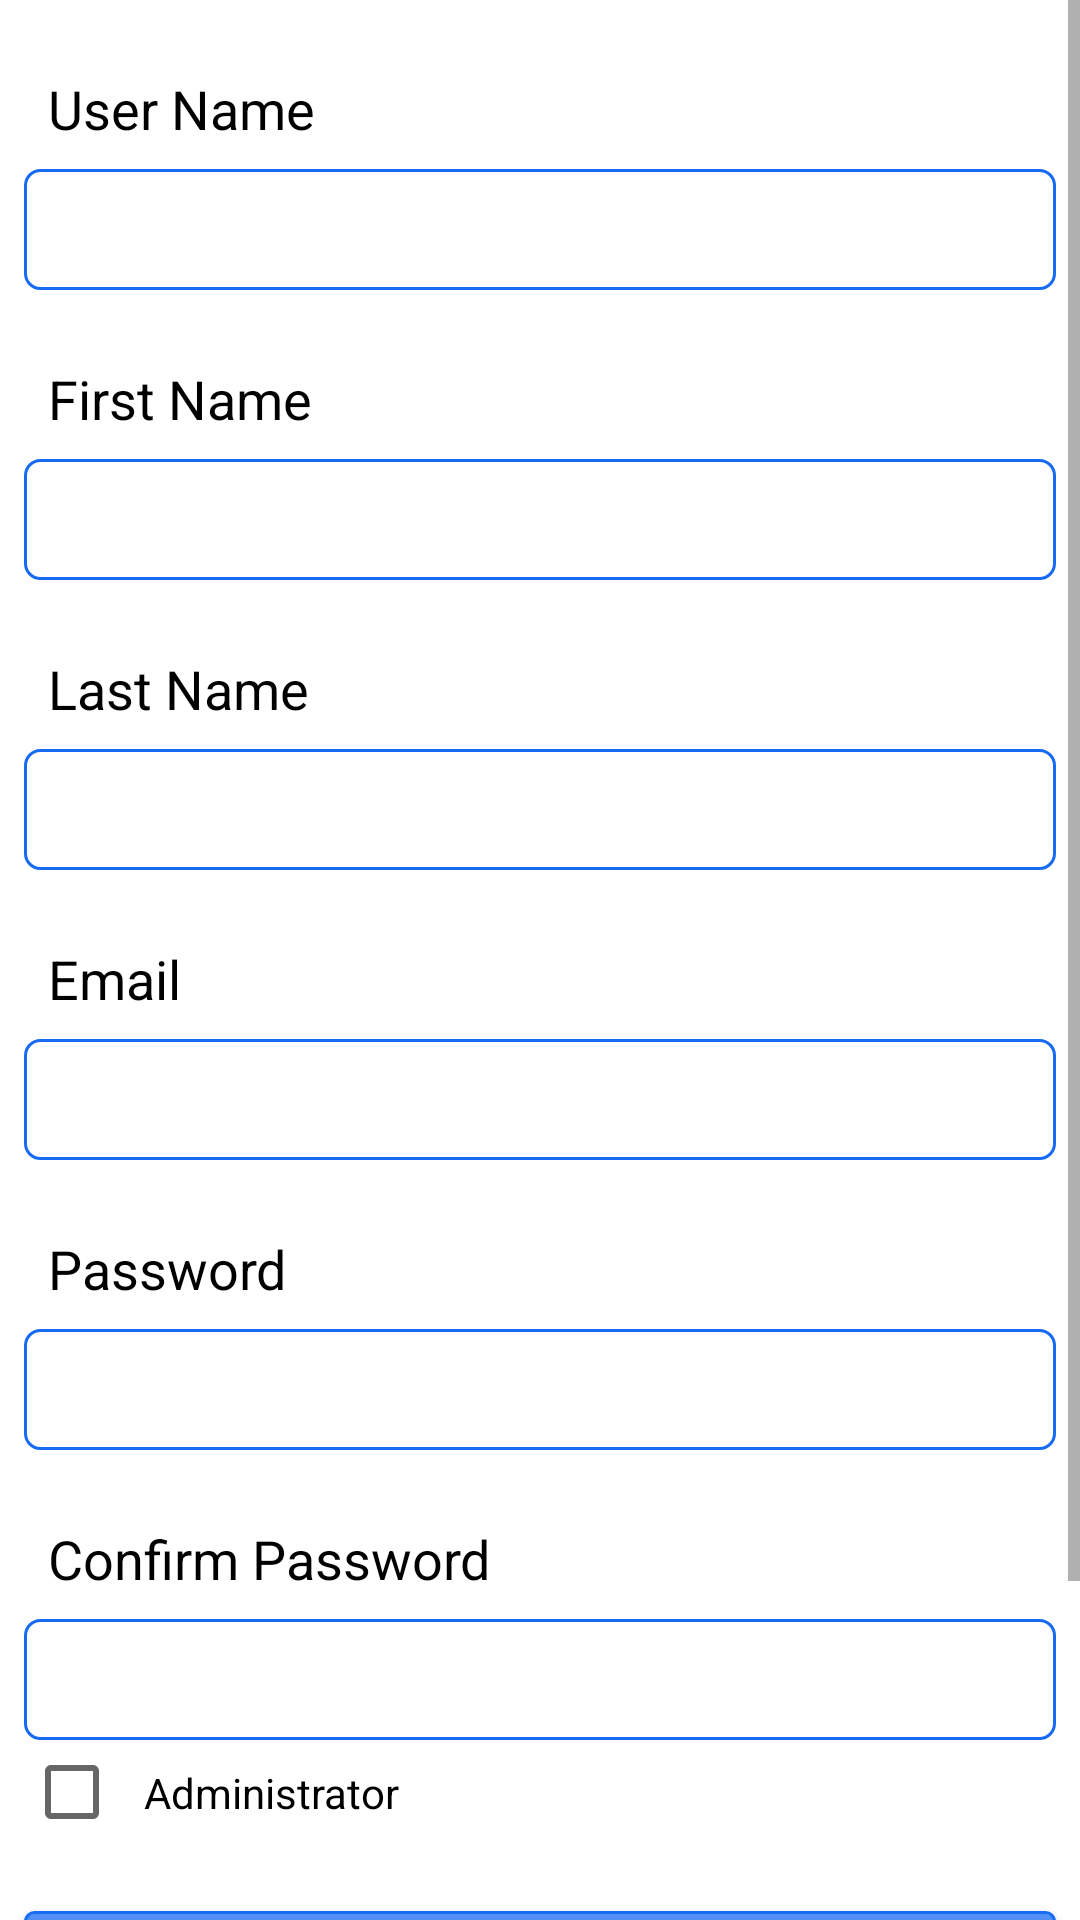

Here is an Android app screen rendered from its layout file. Give the layout XML and the strings, colors and styles it references.
<!-- AndroidManifest.xml: application theme AppTheme -->
<!-- res/layout/activity_add_user.xml -->
<?xml version="1.0" encoding="utf-8"?>
<android.support.constraint.ConstraintLayout xmlns:android="http://schemas.android.com/apk/res/android"
    xmlns:app="http://schemas.android.com/apk/res-auto"
    xmlns:tools="http://schemas.android.com/tools"
    android:layout_width="match_parent"
    android:layout_height="match_parent"
    tools:context="com.mathew.sensorlogin.Manage.AddUserActivity">

    <ScrollView
        android:layout_width="match_parent"
        android:layout_height="match_parent"
        android:background="@android:color/white"
        app:layout_constraintBottom_toBottomOf="parent"
        app:layout_constraintEnd_toEndOf="parent"
        app:layout_constraintStart_toStartOf="parent"
        app:layout_constraintTop_toTopOf="parent">

        <LinearLayout
            android:layout_width="match_parent"
            android:layout_height="wrap_content"
            android:background="@android:color/white"
            android:orientation="vertical">

            <TextView
                android:id="@+id/textView1"
                android:layout_width="match_parent"
                android:layout_height="wrap_content"
                android:layout_marginEnd="8dp"
                android:layout_marginStart="8dp"
                android:layout_marginTop="16dp"
                android:padding="8dp"
                android:text="User Name"
                android:textAlignment="viewStart"
                android:textColor="@android:color/black"
                android:textSize="18sp" />

            <EditText
                android:id="@+id/editUserName"
                android:layout_width="match_parent"
                android:layout_height="wrap_content"
                android:layout_marginEnd="8dp"
                android:layout_marginStart="8dp"
                android:background="@drawable/rounded_edittext"
                android:ems="10"
                android:inputType="textPersonName"
                android:padding="8dp"
                android:textColor="@android:color/black" />

            <TextView
                android:id="@+id/textView2"
                android:layout_width="match_parent"
                android:layout_height="wrap_content"
                android:layout_marginEnd="8dp"
                android:layout_marginStart="8dp"
                android:layout_marginTop="16dp"
                android:padding="8dp"
                android:text="First Name"
                android:textAlignment="viewStart"
                android:textColor="@android:color/black"
                android:textSize="18sp" />

            <EditText
                android:id="@+id/editFirstName"
                android:layout_width="match_parent"
                android:layout_height="wrap_content"
                android:layout_marginEnd="8dp"
                android:layout_marginStart="8dp"
                android:background="@drawable/rounded_edittext"
                android:ems="10"
                android:inputType="textPersonName"
                android:padding="8dp"
                android:textColor="@android:color/black" />

            <TextView
                android:id="@+id/textView3"
                android:layout_width="match_parent"
                android:layout_height="wrap_content"
                android:layout_marginEnd="8dp"
                android:layout_marginStart="8dp"
                android:layout_marginTop="16dp"
                android:padding="8dp"
                android:text="Last Name"
                android:textAlignment="viewStart"
                android:textColor="@android:color/black"
                android:textSize="18sp" />

            <EditText
                android:id="@+id/editLastName"
                android:layout_width="match_parent"
                android:layout_height="wrap_content"
                android:layout_marginEnd="8dp"
                android:layout_marginStart="8dp"
                android:background="@drawable/rounded_edittext"
                android:ems="10"
                android:inputType="textPersonName"
                android:padding="8dp"
                android:textColor="@android:color/black" />

            <TextView
                android:id="@+id/textView6"
                android:layout_width="match_parent"
                android:layout_height="wrap_content"
                android:layout_marginEnd="8dp"
                android:layout_marginStart="8dp"
                android:layout_marginTop="16dp"
                android:padding="8dp"
                android:text="Email"
                android:textAlignment="viewStart"
                android:textColor="@android:color/black"
                android:textSize="18sp" />

            <EditText
                android:id="@+id/editEmail"
                android:layout_width="match_parent"
                android:layout_height="wrap_content"
                android:layout_marginEnd="8dp"
                android:layout_marginStart="8dp"
                android:background="@drawable/rounded_edittext"
                android:ems="10"
                android:inputType="textEmailAddress"
                android:padding="8dp"
                android:textColor="@android:color/black" />

            <TextView
                android:id="@+id/textView4"
                android:layout_width="match_parent"
                android:layout_height="wrap_content"
                android:layout_marginEnd="8dp"
                android:layout_marginStart="8dp"
                android:layout_marginTop="16dp"
                android:padding="8dp"
                android:text="Password"
                android:textAlignment="viewStart"
                android:textColor="@android:color/black"
                android:textSize="18sp" />

            <EditText
                android:id="@+id/editPassword"
                android:layout_width="match_parent"
                android:layout_height="wrap_content"
                android:layout_marginEnd="8dp"
                android:layout_marginStart="8dp"
                android:background="@drawable/rounded_edittext"
                android:ems="10"
                android:inputType="textPassword"
                android:padding="8dp"
                android:textColor="@android:color/black" />
            <TextView
                android:id="@+id/textView5"
                android:layout_width="match_parent"
                android:layout_height="wrap_content"
                android:layout_marginEnd="8dp"
                android:layout_marginStart="8dp"
                android:layout_marginTop="16dp"
                android:padding="8dp"
                android:text="Confirm Password"
                android:textAlignment="viewStart"
                android:textColor="@android:color/black"
                android:textSize="18sp" />

            <EditText
                android:id="@+id/editConfirmPassword"
                android:layout_width="match_parent"
                android:layout_height="wrap_content"
                android:layout_marginEnd="8dp"
                android:layout_marginStart="8dp"
                android:background="@drawable/rounded_edittext"
                android:ems="10"
                android:inputType="textPassword"
                android:padding="8dp"
                android:textColor="@android:color/black" />

            <CheckBox
                android:id="@+id/admin"
                android:layout_width="match_parent"
                android:layout_height="wrap_content"
                android:text="Administrator"
                android:padding="8dp"
                android:layout_marginEnd="8dp"
                android:layout_marginStart="8dp"/>

            <Button
                android:id="@+id/addUser"
                android:layout_width="match_parent"
                android:layout_height="50dp"
                android:layout_marginEnd="8dp"
                android:layout_marginStart="8dp"
                android:layout_marginTop="22dp"
                android:background="@drawable/mybutton"
                android:onClick="addUser"
                android:text="ADD USER"
                android:textColor="@android:color/white"
                android:textSize="18sp"
                android:textStyle="bold" />

            <Button
                android:id="@+id/cancel"
                android:layout_width="match_parent"
                android:layout_height="50dp"
                android:layout_marginEnd="8dp"
                android:layout_marginStart="8dp"
                android:layout_marginTop="20dp"
                android:layout_marginBottom="20dp"
                android:background="@drawable/mybutton"
                android:onClick="cancelAdd"
                android:text="@string/cancel"
                android:textColor="@android:color/white"
                android:textSize="18sp"
                android:textStyle="bold" />

        </LinearLayout>
    </ScrollView>
</android.support.constraint.ConstraintLayout>
<!-- resources referenced by this layout -->
<resources>
  <!-- drawable mybutton (drawable) -->
  <?xml version="1.0" encoding="utf-8"?>
  <selector xmlns:android="http://schemas.android.com/apk/res/android" >
      <item android:state_pressed="true" >
          <shape android:shape="rectangle"  >
              <corners android:radius="3dip" />
              <stroke android:width="1dip" android:color="@color/buttonColor" />
              <gradient android:angle="-90" android:startColor="#124FB2" android:endColor="#5491F6"  />
          </shape>
      </item>
      <item android:state_focused="true">
          <shape android:shape="rectangle"  >
              <corners android:radius="3dip" />
              <stroke android:width="1dip" android:color="@color/buttonColor" />
              <solid android:color="#124FB2"/>
          </shape>
      </item>
      <item >
          <shape android:shape="rectangle"  >
              <corners android:radius="3dip" />
              <stroke android:width="1dip" android:color="@color/buttonColor" />
              <gradient android:angle="-90" android:startColor="#5491F6" android:endColor="#124FB2" />
          </shape>
      </item>
  </selector>
  <!-- drawable rounded_edittext (drawable) -->
  <?xml version="1.0" encoding="utf-8"?>
  <shape xmlns:android="http://schemas.android.com/apk/res/android" >
  
      <solid android:color="#FFFFFF" />
  
      <stroke
          android:width="1dp"
          android:color="@color/buttonColor" />
      <corners
          android:radius="5dp"
  
          />
  
  </shape>
  <style name="AppTheme" parent="Theme.AppCompat.Light.NoActionBar">
          
          <item name="colorPrimary">@color/colorPrimary</item>
          <item name="colorPrimaryDark">@color/colorPrimaryDark</item>
          <item name="colorAccent">@color/colorAccent</item>
      </style>
  <color name="buttonColor">#176af3</color>
  <color name="colorPrimary">#3562B2</color>
  <color name="colorPrimaryDark">#3562B2</color>
  <color name="colorAccent">#40b3ff</color>
</resources>
